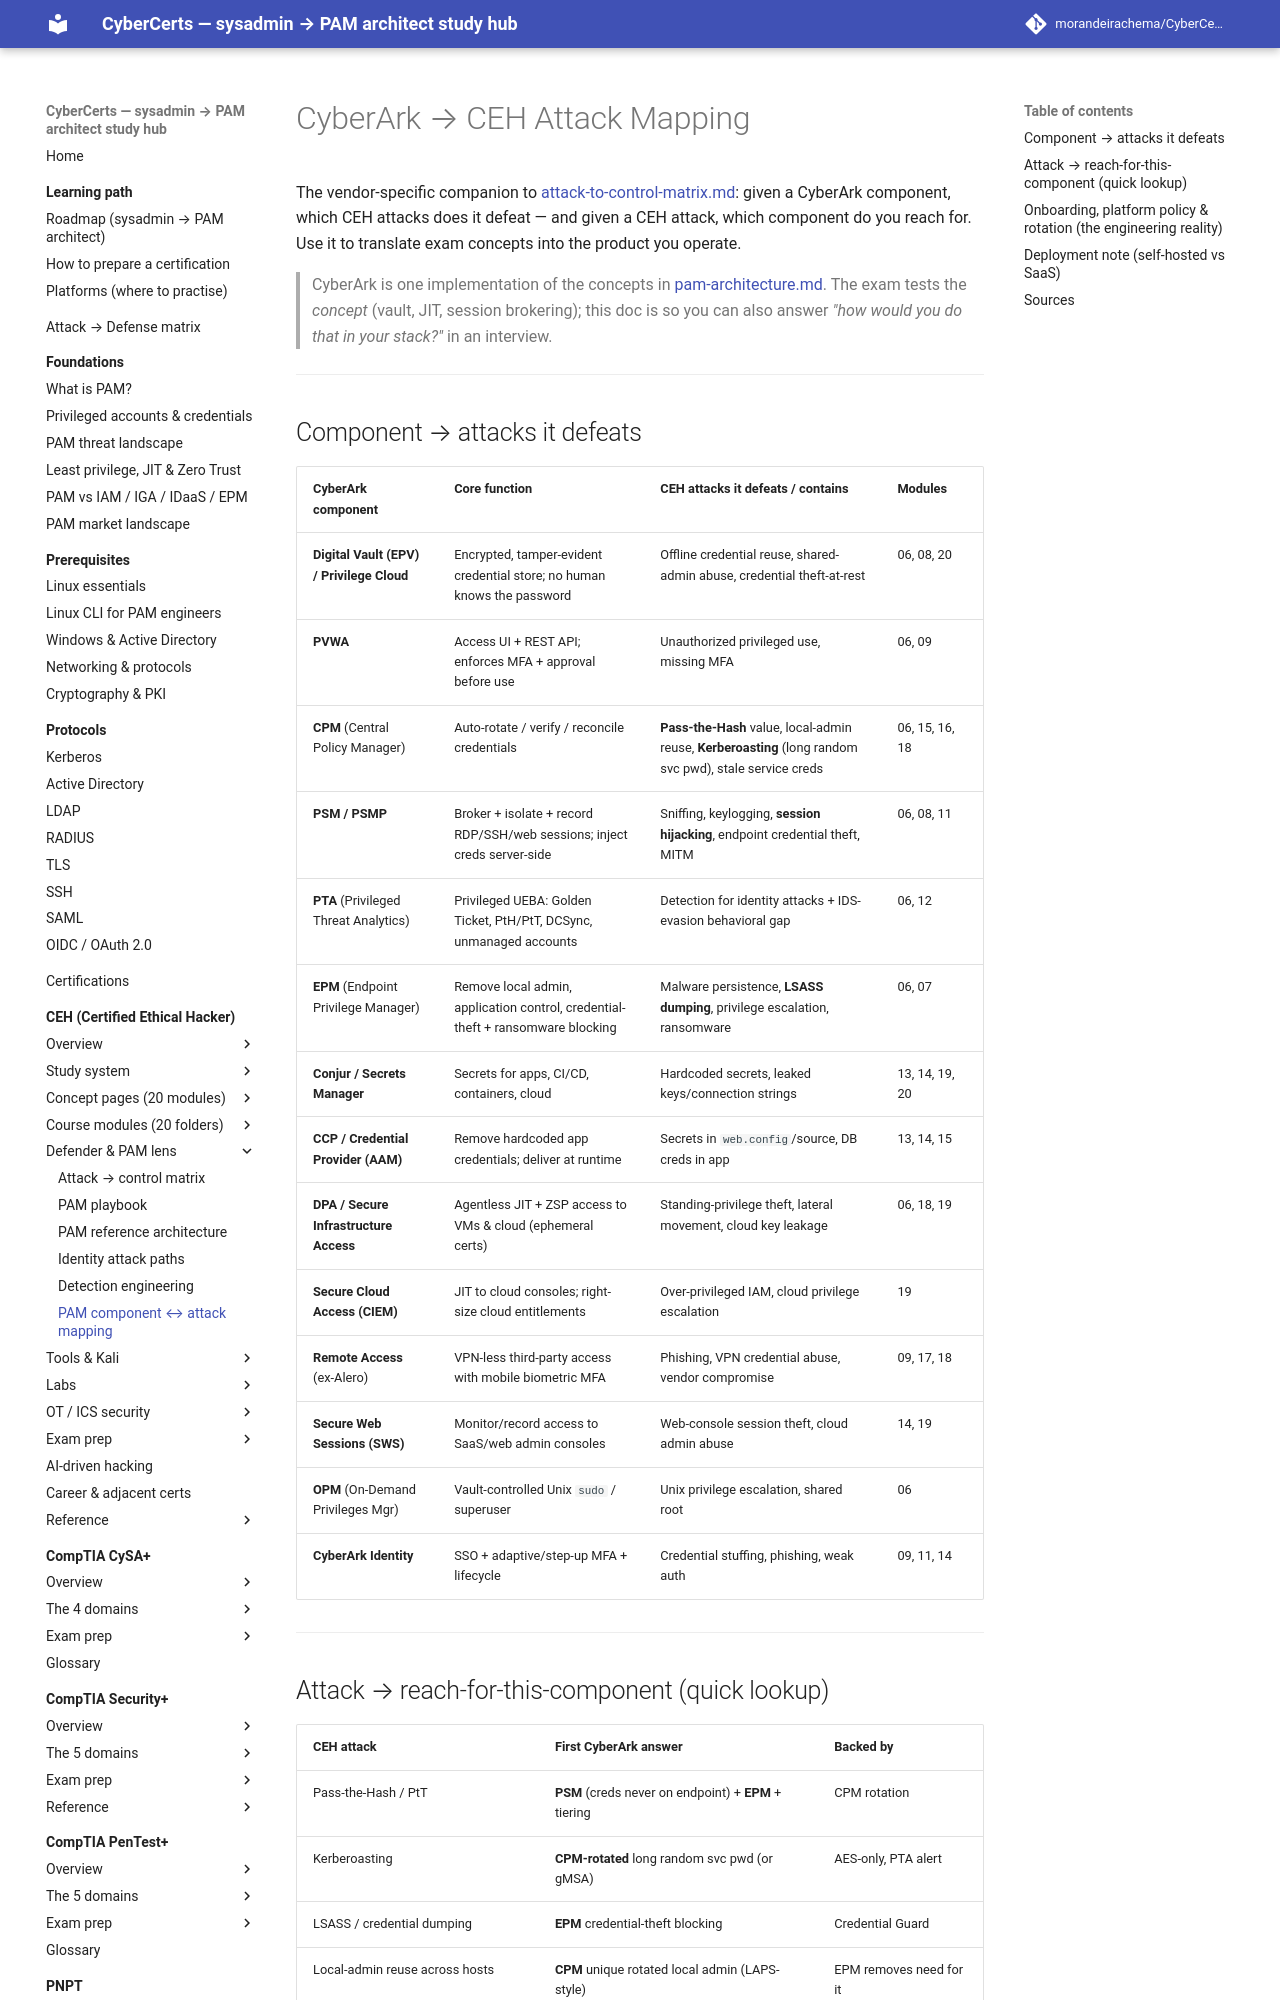

repository: morandeirachema/CyberCerts · page: certs/ceh/defender-pam/cyberark-attack-mapping/index.html · generator: mkdocs

# CyberArk → CEH Attack Mapping

The vendor-specific companion to [attack-to-control-matrix.md](attack-to-control-matrix.md): given a CyberArk component, which CEH attacks does it defeat — and given a CEH attack, which component do you reach for. Use it to translate exam concepts into the product you operate.

> CyberArk is one implementation of the concepts in [pam-architecture.md](pam-architecture.md). The exam tests the *concept* (vault, JIT, session brokering); this doc is so you can also answer *"how would you do that in your stack?"* in an interview.

---

## Component → attacks it defeats

| CyberArk component | Core function | CEH attacks it defeats / contains | Modules |
|---|---|---|---|
| **Digital Vault (EPV) / Privilege Cloud** | Encrypted, tamper-evident credential store; no human knows the password | Offline credential reuse, shared-admin abuse, credential theft-at-rest | 06, 08, 20 |
| **PVWA** | Access UI + REST API; enforces MFA + approval before use | Unauthorized privileged use, missing MFA | 06, 09 |
| **CPM** (Central Policy Manager) | Auto-rotate / verify / reconcile credentials | **Pass-the-Hash** value, local-admin reuse, **Kerberoasting** (long random svc pwd), stale service creds | 06, 15, 16, 18 |
| **PSM / PSMP** | Broker + isolate + record RDP/SSH/web sessions; inject creds server-side | Sniffing, keylogging, **session hijacking**, endpoint credential theft, MITM | 06, 08, 11 |
| **PTA** (Privileged Threat Analytics) | Privileged UEBA: Golden Ticket, PtH/PtT, DCSync, unmanaged accounts | Detection for identity attacks + IDS-evasion behavioral gap | 06, 12 |
| **EPM** (Endpoint Privilege Manager) | Remove local admin, application control, credential-theft + ransomware blocking | Malware persistence, **LSASS dumping**, privilege escalation, ransomware | 06, 07 |
| **Conjur / Secrets Manager** | Secrets for apps, CI/CD, containers, cloud | Hardcoded secrets, leaked keys/connection strings | 13, 14, 19, 20 |
| **CCP / Credential Provider (AAM)** | Remove hardcoded app credentials; deliver at runtime | Secrets in `web.config`/source, DB creds in app | 13, 14, 15 |
| **DPA / Secure Infrastructure Access** | Agentless JIT + ZSP access to VMs & cloud (ephemeral certs) | Standing-privilege theft, lateral movement, cloud key leakage | 06, 18, 19 |
| **Secure Cloud Access (CIEM)** | JIT to cloud consoles; right-size cloud entitlements | Over-privileged IAM, cloud privilege escalation | 19 |
| **Remote Access** (ex-Alero) | VPN-less third-party access with mobile biometric MFA | Phishing, VPN credential abuse, vendor compromise | 09, 17, 18 |
| **Secure Web Sessions (SWS)** | Monitor/record access to SaaS/web admin consoles | Web-console session theft, cloud admin abuse | 14, 19 |
| **OPM** (On-Demand Privileges Mgr) | Vault-controlled Unix `sudo` / superuser | Unix privilege escalation, shared root | 06 |
| **CyberArk Identity** | SSO + adaptive/step-up MFA + lifecycle | Credential stuffing, phishing, weak auth | 09, 11, 14 |

---
